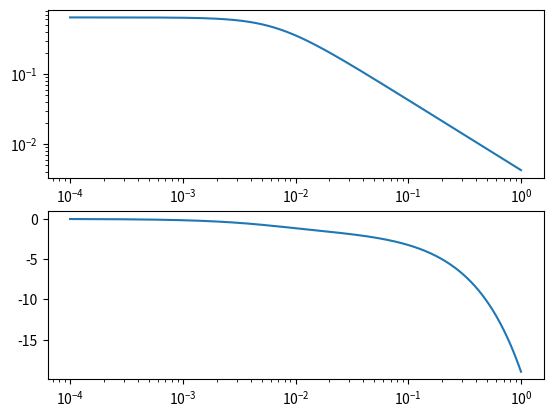

Reproduce this figure in Python.
import numpy as np
import scipy
import matplotlib.pyplot as plt
%matplotlib inline

ω = np.logspace(-4, 0, 1000)
s = 1j*ω

Kp, τp, θp, To_p = (0.6423177737615754, 150.3121523254063, 17.396993066317368, 57.79957014481422)

def bode(G):
    fig, [ax_mag, ax_phase] = plt.subplots(2, 1)
    ax_mag.loglog(ω, np.abs(G))
    ax_phase.semilogx(ω, np.unwrap(np.angle(G)))

G = Kp/(τp*s + 1)*np.exp(-θp*s)

bode(G)

